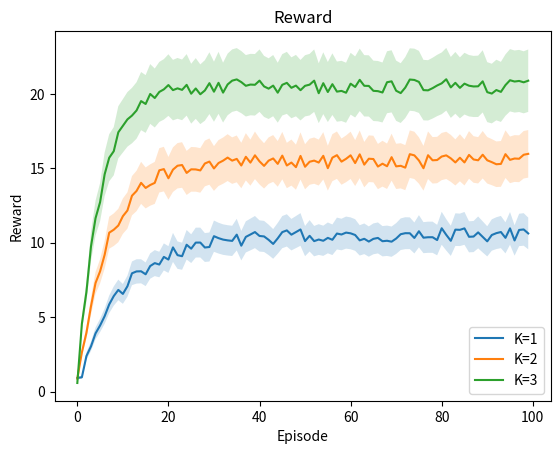

This chart was generated by the following Python code:
from matplotlib import pyplot as plt
import numpy as np
import random
def plot_histories(history_means, history_stds, history_names):
    for history_mean, history_std, history_name in zip(history_means, history_stds, history_names):
        plt.plot(history_mean, label=history_name)
        plt.fill_between(range(len(history_mean)), np.array(history_mean) - np.array(history_std), np.array(history_mean) + np.array(history_std), alpha=0.2)
    plt.title(f'Reward')
    plt.xlabel('Episode')
    plt.ylabel('Reward')
    plt.legend()
    plt.show()

def dummy_reward_history(add_term,multiply_term):
    # emulate a noisy saturating reward history higher add_term means higher reward
    # higher multiply_term means faster saturation
    history_mean = []
    history_std = []
    for i in range(100):
        history_mean.append(add_term*(1-np.exp(-multiply_term*i)) + random.random())
        # std is noisily proportional to the mean
        std = history_mean[-1]*0.1+random.random()*0.01
        history_std.append(std)
    
    return history_mean, history_std

history_mean1, history_std1 = dummy_reward_history(10,0.1)
history_mean2, history_std2 = dummy_reward_history(15,0.15)
history_mean3, history_std3 = dummy_reward_history(20,0.2)
history_means = [history_mean1, history_mean2, history_mean3]
history_stds = [history_std1, history_std2, history_std3]
history_names = ['K=1', 'K=2', 'K=3']

# ax1.plot(rolling_mean, label='Rolling Mean')
# ax1.fill_between(range(len(history)), rolling_mean - std, rolling_mean + std, color='orange', alpha=0.2, label='±1 Std Dev')
# ax1.set_title(f'Reward ({window}-episode window)')
# ax1.set_xlabel('Episode')
# ax1.set_ylabel('Episode Length')
# ax1.legend()
# plt.plot(history_mean)
# plt.fill_between(range(len(history_mean)), np.array(history_mean) - np.array(history_std), np.array(history_mean) + np.array(history_std), color='orange', alpha=0.2)
# plt.title(f'Reward')
# plt.xlabel('Episode')
# plt.ylabel('Reward')
# plt.show()

plot_histories(history_means, history_stds, history_names)